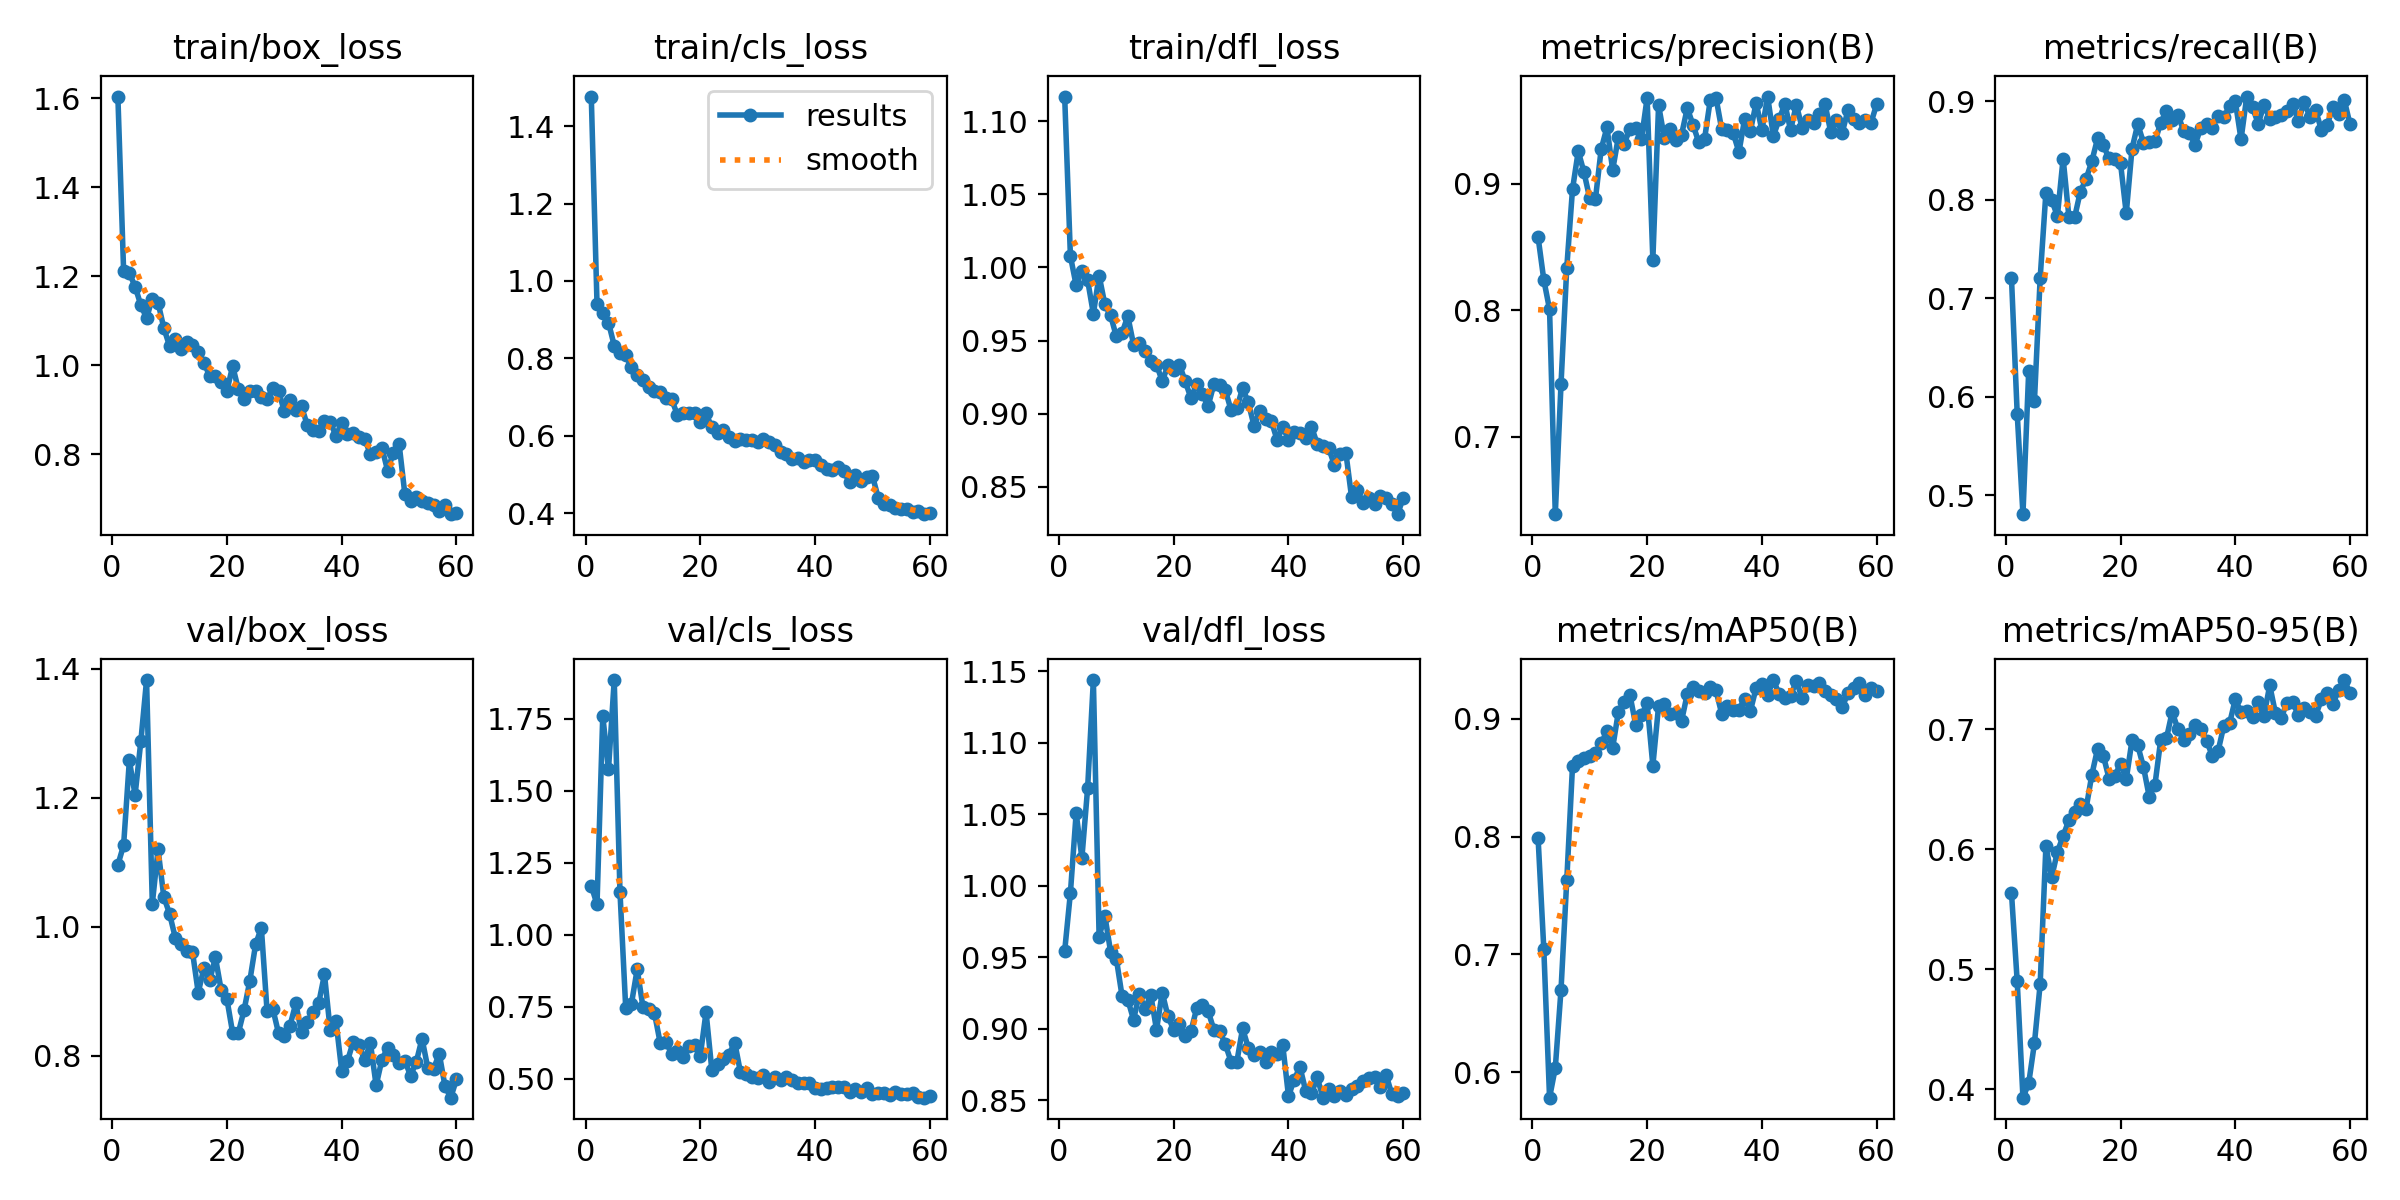

The file beside this chart, header and first rows:
epoch, time, train/box_loss, train/cls_loss, train/dfl_loss, metrics/precision(B), metrics/recall(B), metrics/mAP50(B), metrics/mAP50-95(B), val/box_loss, val/cls_loss, val/dfl_loss, lr/pg0, lr/pg1, lr/pg2
1, 10.1, 1.604, 1.477, 1.117, 0.8578, 0.7205, 0.799, 0.5636, 1.096, 1.17, 0.9544, 0.0005264, 0.0005264, 0.0005264
2, 15.04, 1.213, 0.9408, 1.008, 0.824, 0.5827, 0.7043, 0.4898, 1.126, 1.105, 0.9951, 0.001064, 0.001064, 0.001064
3, 20.56, 1.208, 0.9181, 0.9878, 0.8007, 0.4809, 0.5785, 0.3929, 1.257, 1.76, 1.051, 0.001584, 0.001584, 0.001584
4, 25.78, 1.177, 0.8925, 0.9978, 0.6389, 0.6259, 0.6037, 0.4049, 1.204, 1.574, 1.019, 0.001584, 0.001584, 0.001584
5, 30.35, 1.136, 0.8328, 0.9914, 0.7419, 0.5954, 0.6702, 0.4383, 1.287, 1.885, 1.068, 0.001557, 0.001557, 0.001557
6, 35.99, 1.106, 0.8137, 0.9683, 0.8337, 0.7205, 0.7629, 0.4877, 1.382, 1.149, 1.144, 0.001529, 0.001529, 0.001529
7, 40.83, 1.15, 0.8076, 0.9945, 0.8956, 0.8072, 0.8597, 0.6026, 1.035, 0.7459, 0.9645, 0.001502, 0.001502, 0.001502
8, 45.61, 1.141, 0.7768, 0.9747, 0.9256, 0.7998, 0.8638, 0.5768, 1.12, 0.76, 0.9791, 0.001474, 0.001474, 0.001474
9, 51.42, 1.084, 0.758, 0.9673, 0.909, 0.7835, 0.8664, 0.5978, 1.046, 0.8797, 0.9539, 0.001447, 0.001447, 0.001447
10, 55.95, 1.044, 0.7427, 0.9528, 0.8884, 0.8418, 0.868, 0.6112, 1.02, 0.7494, 0.949, 0.001419, 0.001419, 0.001419
11, 61.83, 1.06, 0.7262, 0.9552, 0.8882, 0.7829, 0.8707, 0.6243, 0.983, 0.7406, 0.9229, 0.001392, 0.001392, 0.001392
12, 66.6, 1.037, 0.715, 0.9667, 0.9274, 0.7821, 0.8792, 0.6313, 0.9723, 0.7287, 0.9205, 0.001364, 0.001364, 0.001364
13, 71.17, 1.052, 0.712, 0.9473, 0.9444, 0.8081, 0.8892, 0.6381, 0.9618, 0.625, 0.9063, 0.001337, 0.001337, 0.001337
14, 76.91, 1.045, 0.6976, 0.9483, 0.9109, 0.8209, 0.8752, 0.634, 0.9608, 0.6288, 0.9244, 0.001309, 0.001309, 0.001309
15, 81.87, 1.029, 0.6944, 0.9429, 0.9371, 0.8389, 0.906, 0.6621, 0.8977, 0.5855, 0.9139, 0.001282, 0.001282, 0.001282
16, 87.27, 1.005, 0.6538, 0.9362, 0.9317, 0.8621, 0.9143, 0.6838, 0.9358, 0.5972, 0.9237, 0.001254, 0.001254, 0.001254
17, 92.58, 0.9771, 0.6576, 0.9336, 0.943, 0.8552, 0.9202, 0.6783, 0.9167, 0.5762, 0.8994, 0.001227, 0.001227, 0.001227
18, 97.11, 0.9751, 0.6573, 0.9222, 0.9439, 0.8418, 0.895, 0.6591, 0.9521, 0.6145, 0.9253, 0.001199, 0.001199, 0.001199
19, 102.9, 0.9631, 0.6597, 0.933, 0.935, 0.8414, 0.903, 0.661, 0.9015, 0.6167, 0.9086, 0.001172, 0.001172, 0.001172
20, 107.3, 0.9427, 0.6353, 0.9298, 0.9677, 0.8371, 0.9128, 0.6716, 0.8875, 0.58, 0.8992, 0.001144, 0.001144, 0.001144
21, 111.8, 0.9986, 0.6574, 0.9336, 0.8401, 0.7861, 0.8601, 0.6586, 0.8352, 0.7311, 0.9036, 0.001117, 0.001117, 0.001117
22, 117.5, 0.9459, 0.6217, 0.9222, 0.9621, 0.8515, 0.9109, 0.6908, 0.8354, 0.5313, 0.8949, 0.001089, 0.001089, 0.001089
23, 122.2, 0.9256, 0.6059, 0.9108, 0.9361, 0.8767, 0.9122, 0.6867, 0.8709, 0.5505, 0.8982, 0.001062, 0.001062, 0.001062
24, 126.8, 0.9429, 0.6149, 0.9202, 0.9433, 0.8579, 0.9041, 0.6688, 0.9163, 0.5676, 0.9143, 0.001034, 0.001034, 0.001034
25, 132.3, 0.9419, 0.5969, 0.9132, 0.9342, 0.8589, 0.9045, 0.644, 0.9724, 0.5836, 0.9165, 0.001007, 0.001007, 0.001007
26, 136.8, 0.9284, 0.5857, 0.9052, 0.9387, 0.859, 0.898, 0.6538, 0.9981, 0.6254, 0.9123, 0.0009794, 0.0009794, 0.0009794
27, 142.1, 0.9235, 0.5911, 0.9202, 0.9597, 0.878, 0.921, 0.691, 0.8684, 0.5214, 0.8994, 0.0009519, 0.0009519, 0.0009519
28, 147.1, 0.9487, 0.589, 0.9195, 0.9465, 0.8903, 0.9268, 0.6925, 0.8724, 0.5145, 0.8984, 0.0009244, 0.0009244, 0.0009244
29, 151.5, 0.9435, 0.59, 0.916, 0.9327, 0.8805, 0.9235, 0.7146, 0.8345, 0.5059, 0.889, 0.0008968, 0.0008968, 0.0008968
30, 157.2, 0.8967, 0.5846, 0.9024, 0.9351, 0.8864, 0.9218, 0.7004, 0.8309, 0.5023, 0.877, 0.0008693, 0.0008693, 0.0008693
31, 161.7, 0.9231, 0.5924, 0.9039, 0.9659, 0.8697, 0.9268, 0.6916, 0.8466, 0.5117, 0.8769, 0.0008418, 0.0008418, 0.0008418
32, 166.1, 0.9005, 0.5845, 0.9175, 0.9679, 0.8677, 0.9239, 0.6961, 0.8808, 0.4888, 0.9002, 0.0008143, 0.0008143, 0.0008143
33, 171.8, 0.908, 0.5768, 0.9077, 0.9428, 0.8558, 0.9041, 0.7036, 0.836, 0.5048, 0.8868, 0.0007868, 0.0007868, 0.0007868
34, 176.4, 0.866, 0.5583, 0.8917, 0.9428, 0.8731, 0.9104, 0.7005, 0.8514, 0.4966, 0.8817, 0.0007593, 0.0007593, 0.0007593
35, 181.2, 0.8542, 0.5527, 0.9021, 0.94, 0.8772, 0.9076, 0.6907, 0.8674, 0.5062, 0.8838, 0.0007318, 0.0007318, 0.0007318
36, 186.7, 0.8516, 0.5397, 0.8961, 0.925, 0.873, 0.9077, 0.6778, 0.8818, 0.4943, 0.8768, 0.0007043, 0.0007043, 0.0007043
37, 191.2, 0.8745, 0.5431, 0.8951, 0.9513, 0.8853, 0.9169, 0.682, 0.9257, 0.4844, 0.884, 0.0006768, 0.0006768, 0.0006768
38, 196.7, 0.8733, 0.5309, 0.8823, 0.9417, 0.8837, 0.9066, 0.703, 0.8392, 0.4858, 0.8825, 0.0006493, 0.0006493, 0.0006493
39, 201.4, 0.8415, 0.537, 0.891, 0.964, 0.8948, 0.9262, 0.705, 0.8541, 0.4835, 0.8885, 0.0006218, 0.0006218, 0.0006218
40, 205.9, 0.8714, 0.5358, 0.8822, 0.9422, 0.8999, 0.9295, 0.7252, 0.7765, 0.4681, 0.853, 0.0005943, 0.0005943, 0.0005943
41, 211.7, 0.8447, 0.524, 0.8873, 0.9688, 0.8613, 0.92, 0.7145, 0.7913, 0.4623, 0.8645, 0.0005668, 0.0005668, 0.0005668
42, 216.2, 0.8483, 0.5151, 0.887, 0.9377, 0.9047, 0.9327, 0.7156, 0.8213, 0.4686, 0.8734, 0.0005393, 0.0005393, 0.0005393
43, 220.7, 0.8391, 0.5125, 0.8834, 0.9507, 0.8936, 0.9209, 0.7103, 0.8167, 0.4719, 0.8565, 0.0005118, 0.0005118, 0.0005118
44, 226.3, 0.8355, 0.5198, 0.8912, 0.9631, 0.8772, 0.9173, 0.7226, 0.7929, 0.471, 0.8548, 0.0004843, 0.0004843, 0.0004843
45, 230.7, 0.8001, 0.5075, 0.8794, 0.9424, 0.896, 0.9193, 0.7113, 0.8195, 0.4707, 0.8662, 0.0004568, 0.0004568, 0.0004568
46, 235.5, 0.8044, 0.4799, 0.8777, 0.9623, 0.8823, 0.9319, 0.7368, 0.7539, 0.4532, 0.8518, 0.0004293, 0.0004293, 0.0004293
47, 240.9, 0.8154, 0.4994, 0.8767, 0.9443, 0.8837, 0.9176, 0.7136, 0.7932, 0.4651, 0.8576, 0.0004017, 0.0004017, 0.0004017
48, 245.4, 0.7636, 0.4827, 0.8648, 0.9506, 0.8863, 0.9285, 0.7097, 0.8123, 0.4529, 0.8531, 0.0003742, 0.0003742, 0.0003742
49, 251.1, 0.8042, 0.4941, 0.8724, 0.9483, 0.8902, 0.928, 0.7223, 0.8016, 0.4657, 0.8566, 0.0003467, 0.0003467, 0.0003467
50, 255.9, 0.8239, 0.4956, 0.8732, 0.9547, 0.8969, 0.9304, 0.7225, 0.7884, 0.4481, 0.8536, 0.0003192, 0.0003192, 0.0003192
51, 261.8, 0.7116, 0.4398, 0.8427, 0.963, 0.8796, 0.9235, 0.712, 0.7924, 0.449, 0.8579, 0.0002917, 0.0002917, 0.0002917
52, 267.2, 0.6959, 0.4246, 0.8479, 0.9407, 0.8996, 0.9198, 0.7179, 0.7687, 0.4506, 0.8598, 0.0002642, 0.0002642, 0.0002642
53, 271.3, 0.7053, 0.4199, 0.8389, 0.95, 0.8837, 0.9164, 0.7146, 0.7902, 0.4428, 0.8637, 0.0002367, 0.0002367, 0.0002367
54, 275.7, 0.6961, 0.4129, 0.842, 0.9403, 0.8907, 0.9098, 0.7115, 0.8264, 0.4526, 0.8653, 0.0002092, 0.0002092, 0.0002092
55, 281, 0.6899, 0.4093, 0.8382, 0.9582, 0.871, 0.9216, 0.7251, 0.7809, 0.4476, 0.8665, 0.0001817, 0.0001817, 0.0001817
56, 285.1, 0.6871, 0.4093, 0.8439, 0.9513, 0.8757, 0.9262, 0.7308, 0.7791, 0.4461, 0.8591, 0.0001542, 0.0001542, 0.0001542
57, 289.7, 0.6737, 0.403, 0.8426, 0.9482, 0.8936, 0.9306, 0.7211, 0.803, 0.451, 0.8679, 0.0001267, 0.0001267, 0.0001267
58, 294.7, 0.6852, 0.4047, 0.8384, 0.9503, 0.887, 0.9199, 0.7331, 0.7527, 0.4349, 0.8543, 9.91865e-05, 9.91865e-05, 9.91865e-05
59, 299, 0.6657, 0.3971, 0.8313, 0.9479, 0.9009, 0.9256, 0.7412, 0.7348, 0.4338, 0.8532, 7.1681e-05, 7.1681e-05, 7.1681e-05
60, 303.7, 0.6686, 0.4004, 0.8424, 0.9627, 0.8763, 0.923, 0.7301, 0.7631, 0.4397, 0.8549, 4.41755e-05, 4.41755e-05, 4.41755e-05
